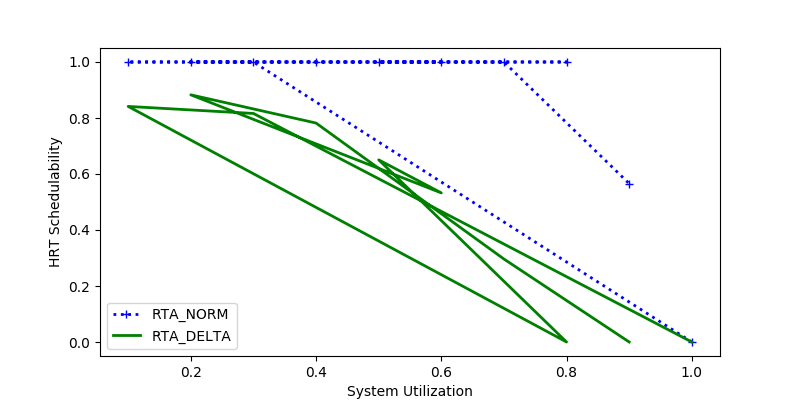

The table this chart was drawn from, first rows:
sys_util, RTA_NORM, RTA_DELTA
1.0, 0.0, 0.0
0.3, 1.0, 0.8162
0.1, 1.0, 0.8413
0.8, 1.0, 0.0
0.5, 1.0, 0.6506
0.6, 1.0, 0.5325
0.2, 1.0, 0.8827
0.4, 1.0, 0.782
0.7, 1.0, 0.2963
0.9, 0.5658, 0.0
